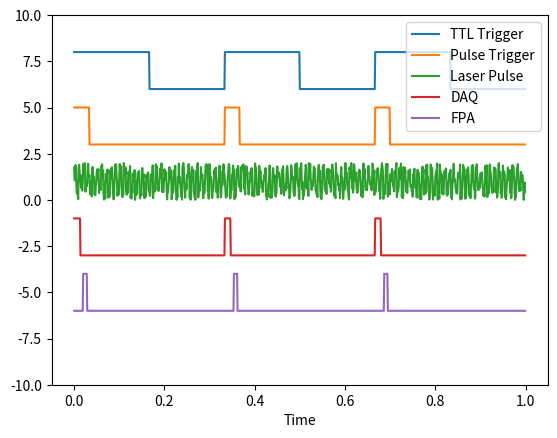

Generate this figure with matplotlib:
# -*- coding: utf-8 -*-
"""
Created on Mon Aug 20 14:40:56 2018

[redacted]
"""

from scipy import signal
import matplotlib.pyplot as plt
import numpy

t = numpy.linspace(0, 1, 1000, endpoint = False)
s = numpy.random.uniform(0,1,1000)
plt.plot(t, 7+signal.square(2 * numpy.pi * 3 * t), label = 'TTL Trigger')
plt.plot(t, 4+signal.square(2 * numpy.pi * 3 * t, duty = 0.1), label = 'Pulse Trigger')
plt.plot(t, 1 + s * signal.square(2 * numpy.pi * 100 * t), label = 'Laser Pulse')
plt.plot(t, -2+signal.square(2 * numpy.pi * 3 * t, duty = 0.04), label = 'DAQ')
plt.plot(t, -5+signal.square(2 * numpy.pi * 3 * (t - 0.02), duty = 0.025), label = 'FPA')
plt.xlabel('Time')
plt.ylim(-10,10)
plt.legend()